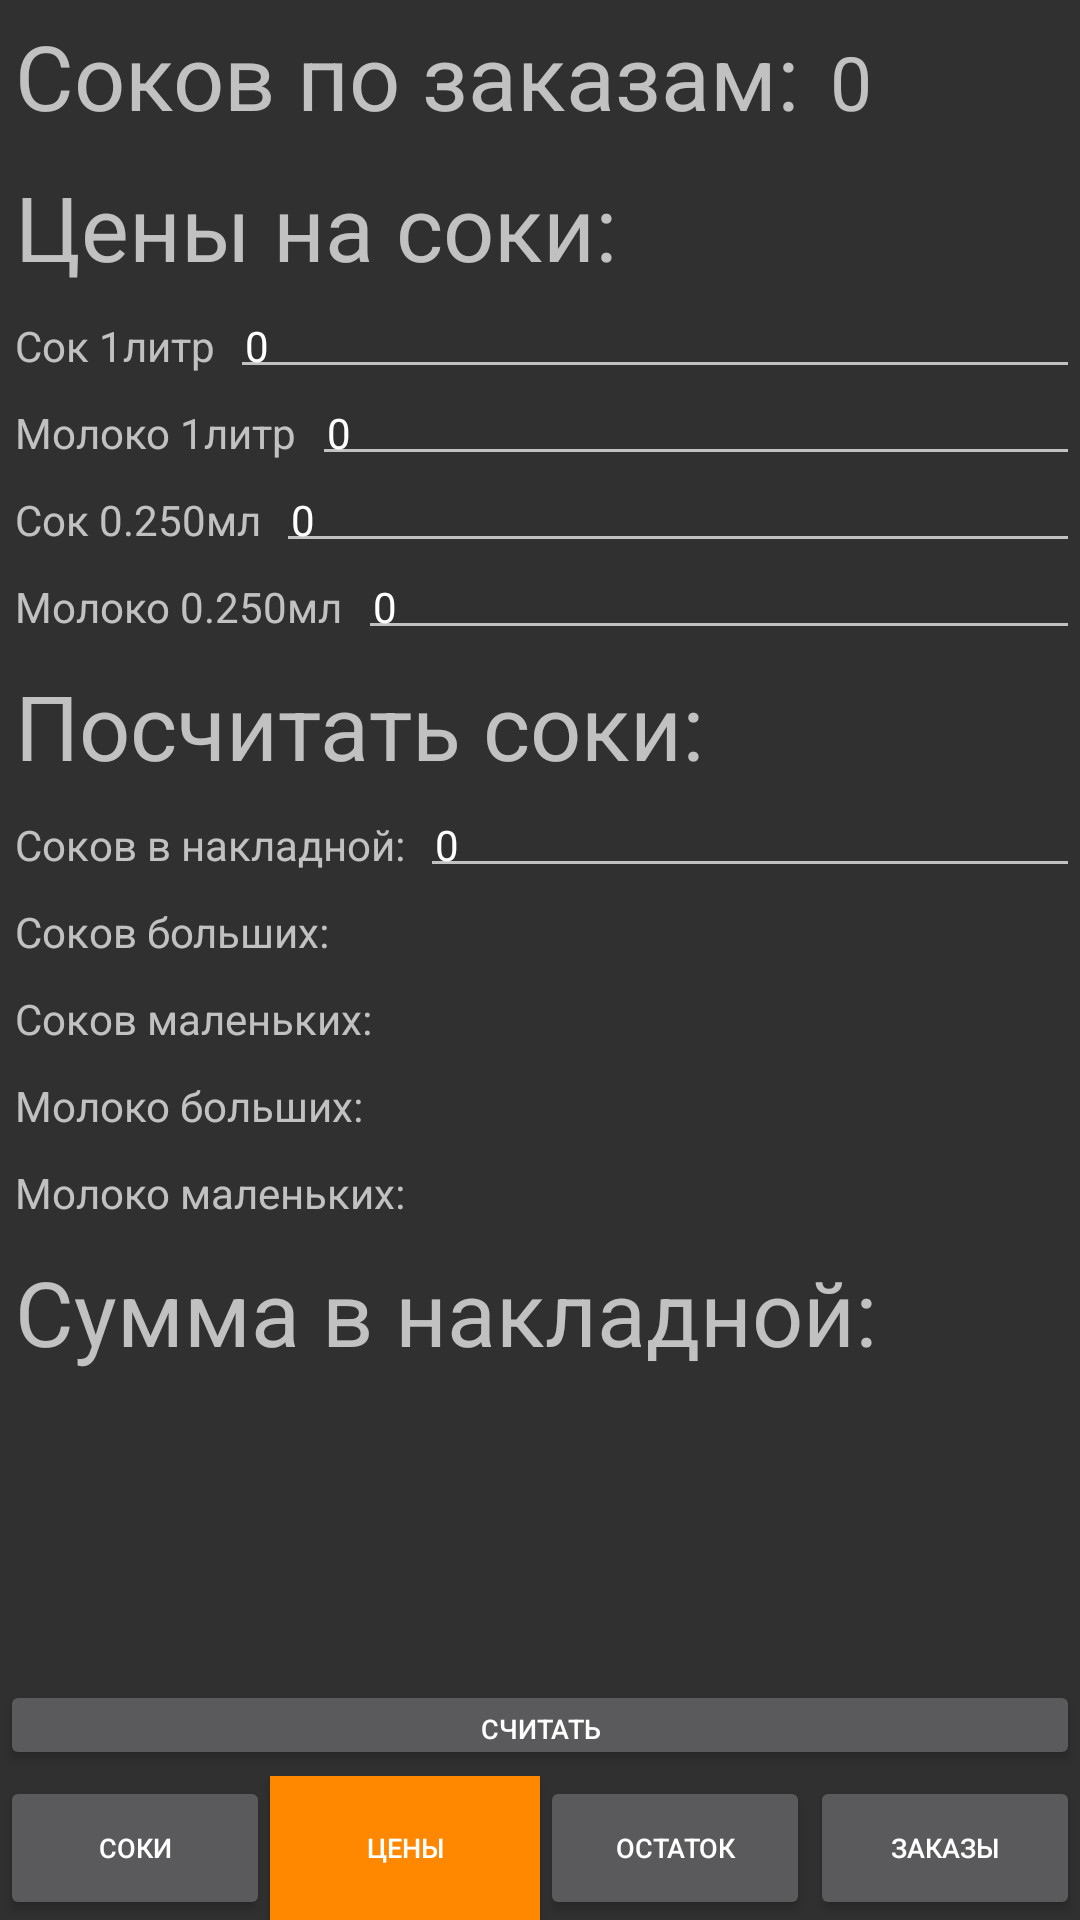

The Android layout XML behind this screen, and the referenced resources:
<!-- AndroidManifest.xml: application theme Theme.AppCompat.NoActionBar -->
<!-- res/layout/setting_activity.xml -->
<?xml version="1.0" encoding="utf-8"?>
<RelativeLayout xmlns:android="http://schemas.android.com/apk/res/android"
    android:layout_width="match_parent"
    android:layout_height="match_parent">

    <LinearLayout xmlns:android="http://schemas.android.com/apk/res/android"
        xmlns:tools="http://schemas.android.com/tools"
        android:layout_width="match_parent"
        android:layout_height="match_parent"
        android:layout_alignParentBottom="true"
        android:layout_alignParentStart="true"
        android:orientation="vertical">

        


        

        <LinearLayout style="@style/horizontalLayoutStyle">

            <TextView
                style="@style/textStyle"
                android:text="@string/juiceCountTotalByOrders"
                android:textSize="30sp" />

            <TextView
                android:id="@+id/juiceZakazCount"
                style="@style/textStyle"
                android:text="@string/ZERO"
                android:textSize="25sp" />
        </LinearLayout>

        <LinearLayout style="@style/horizontalLayoutStyle">

            <TextView
                style="@style/textStyle"
                android:text="@string/juice_price"
                android:textSize="30sp" />

        </LinearLayout>

        <LinearLayout style="@style/horizontalLayoutStyle">

            <TextView
                style="@style/textStyle"
                android:text="@string/juiceBig" />

            <EditText
                android:id="@+id/price1"
                style="@style/WeightNumberStyle"
                android:text="@string/ZERO" />

        </LinearLayout>

        <LinearLayout style="@style/horizontalLayoutStyle">

            <TextView
                style="@style/textStyle"
                android:text="@string/MilkBig" />

            <EditText
                android:id="@+id/price3"
                style="@style/WeightNumberStyle"
                android:text="@string/ZERO" />

        </LinearLayout>

        <LinearLayout style="@style/horizontalLayoutStyle">

            <TextView
                style="@style/textStyle"
                android:text="@string/juiceSmall" />

            <EditText
                android:id="@+id/price2"
                style="@style/WeightNumberStyle"
                android:text="@string/ZERO" />

        </LinearLayout>

        <LinearLayout style="@style/horizontalLayoutStyle">

            <TextView
                style="@style/textStyle"
                android:text="@string/milkSmall" />

            <EditText
                android:id="@+id/price4"
                style="@style/WeightNumberStyle"
                android:text="@string/ZERO" />

        </LinearLayout>

        

        <LinearLayout style="@style/horizontalLayoutStyle">

            <TextView
                style="@style/textStyle"
                android:text="@string/count_juice"
                android:textSize="30sp" />

        </LinearLayout>

        <LinearLayout style="@style/horizontalLayoutStyle">

            <TextView
                style="@style/textStyle"
                android:text="@string/juiceCountByDocument" />

            <EditText
                android:id="@+id/juiceInOrder"
                style="@style/WeightNumberStyle"
                android:text="@string/ZERO" />

        </LinearLayout>


        

        <LinearLayout style="@style/horizontalLayoutStyle">

            <TextView
                style="@style/textStyle"
                android:text="@string/juiceBigCount" />

            <TextView
                android:id="@+id/textBigJuice"
                style="@style/textStyle"
                android:text="" />
        </LinearLayout>

        <LinearLayout style="@style/horizontalLayoutStyle">

            <TextView
                style="@style/textStyle"
                android:text="@string/juiceSmallCount" />

            <TextView
                android:id="@+id/textSmallJuice"
                style="@style/textStyle"
                android:text="" />
        </LinearLayout>

        <LinearLayout style="@style/horizontalLayoutStyle">

            <TextView
                style="@style/textStyle"
                android:text="@string/milkBigCount" />

            <TextView
                android:id="@+id/textBigMilk"
                style="@style/textStyle"
                android:text="" />
        </LinearLayout>

        <LinearLayout style="@style/horizontalLayoutStyle">

            <TextView
                style="@style/textStyle"
                android:text="@string/milkSmallCount" />

            <TextView
                android:id="@+id/textSmallMilk"
                style="@style/textStyle"
                android:text="" />
        </LinearLayout>

        <LinearLayout style="@style/horizontalLayoutStyle">

            <TextView
                style="@style/textStyle"
                android:text="@string/totalPriceInDocument"
                android:textSize="30sp" />
        </LinearLayout>

        <LinearLayout style="@style/horizontalLayoutStyle">

            <TextView
                android:id="@+id/totalNakladnayaPrice"
                style="@style/textStyle"
                android:layout_height="50dp"
                android:text=""
                android:textColor="@android:color/holo_green_light" />
        </LinearLayout>



    </LinearLayout>

    <Button
        android:id="@+id/countButton"
        style="@style/buttonStyle"
        android:layout_width="match_parent"
        android:layout_height="30dp"
        android:layout_alignParentBottom="true"
        android:layout_centerHorizontal="true"
        android:layout_marginBottom="50dp"
        android:text="@string/calculate" />

    <LinearLayout
        style="@style/horizontalLayoutStyle"
        android:layout_alignParentBottom="true"
        android:layout_alignParentStart="true">

        <Button
            android:id="@+id/homeButton"
            style="@style/buttonStyle"
            android:text="@string/home" />

        <Button
            android:id="@+id/SetValueButton"
            style="@style/buttonStyle"
            android:background="@android:color/holo_orange_dark"
            android:text="@string/price_button" />

        <Button
            android:id="@+id/leftButton"
            style="@style/buttonStyle"
            android:text="@string/left" />

        <Button
            android:id="@+id/orderButton"
            style="@style/buttonStyle"
            android:text="@string/orders" />

    </LinearLayout>
</RelativeLayout>
<!-- resources referenced by this layout -->
<resources>
  <string name="KORELIN">Корелин(14)</string>
  <string name="KROT">Крот(2)</string>
  <string name="MONTAZ">Монтаж(5)</string>
  <string name="MilkBig">Молоко 1литр</string>
  <string name="OTHERS">Пр/Мк/Вс/Сш(4)</string>
  <string name="SBORKA">Сборка(8)</string>
  <string name="ZERO">0</string>
  <string name="calculate">Считать</string>
  <string name="count_juice">Посчитать соки:</string>
  <string name="home">Соки</string>
  <string name="juiceBig">Сок 1литр</string>
  <string name="juiceBigCount">Соков больших:</string>
  <string name="juiceCount">Количество соков:</string>
  <string name="juiceCountByDocument">Соков в накладной:</string>
  <string name="juiceCountTotalByOrders">Соков по заказам:</string>
  <string name="juiceSmall">Сок 0.250мл</string>
  <string name="juiceSmallCount">Соков маленьких:</string>
  <string name="juice_price">Цены на соки:</string>
  <string name="left">Остаток</string>
  <string name="milkBigCount">Молоко больших:</string>
  <string name="milkSmall">Молоко 0.250мл</string>
  <string name="milkSmallCount">Молоко маленьких:</string>
  <string name="orders">Заказы</string>
  <string name="price_button">Цены</string>
  <string name="totalPriceInDocument">Сумма в накладной:</string>
  <style name="WeightNumberStyle" parent="editStyle">
          <item name="android:layout_width">130dp</item>
          
          <item name="android:inputType">numberDecimal</item>
  
      </style>
  <style name="buttonStyle">
          <item name="android:textSize">9sp</item>
          <item name="android:layout_weight">1</item>
          <item name="android:layout_width">wrap_content</item>
          <item name="android:layout_height">wrap_content</item>
          <item name="android:orientation">horizontal</item>
      </style>
  <style name="horizontalLayoutStyle">
          <item name="android:layout_width">match_parent</item>
          <item name="android:layout_height">wrap_content</item>
          <item name="android:orientation">horizontal</item>
      </style>
  <style name="shortNumberStyle" parent="editStyle">
          <item name="android:layout_width">10dp</item>
          
          <item name="android:inputType">number</item>
  
      </style>
  <style name="textStyle">
          <item name="android:layout_width">wrap_content</item>
          <item name="android:layout_height">wrap_content</item>
          <item name="android:textSize">14sp</item>
          
          <item name="android:padding">5dp</item>
      </style>
  <style name="editStyle">
          <item name="android:layout_weight">1</item>
          <item name="android:layout_width">wrap_content</item>
          <item name="android:layout_height">wrap_content</item>
          <item name="android:textSize">14sp</item>
          
          <item name="android:padding">5dp</item>
          
  
      </style>
</resources>
